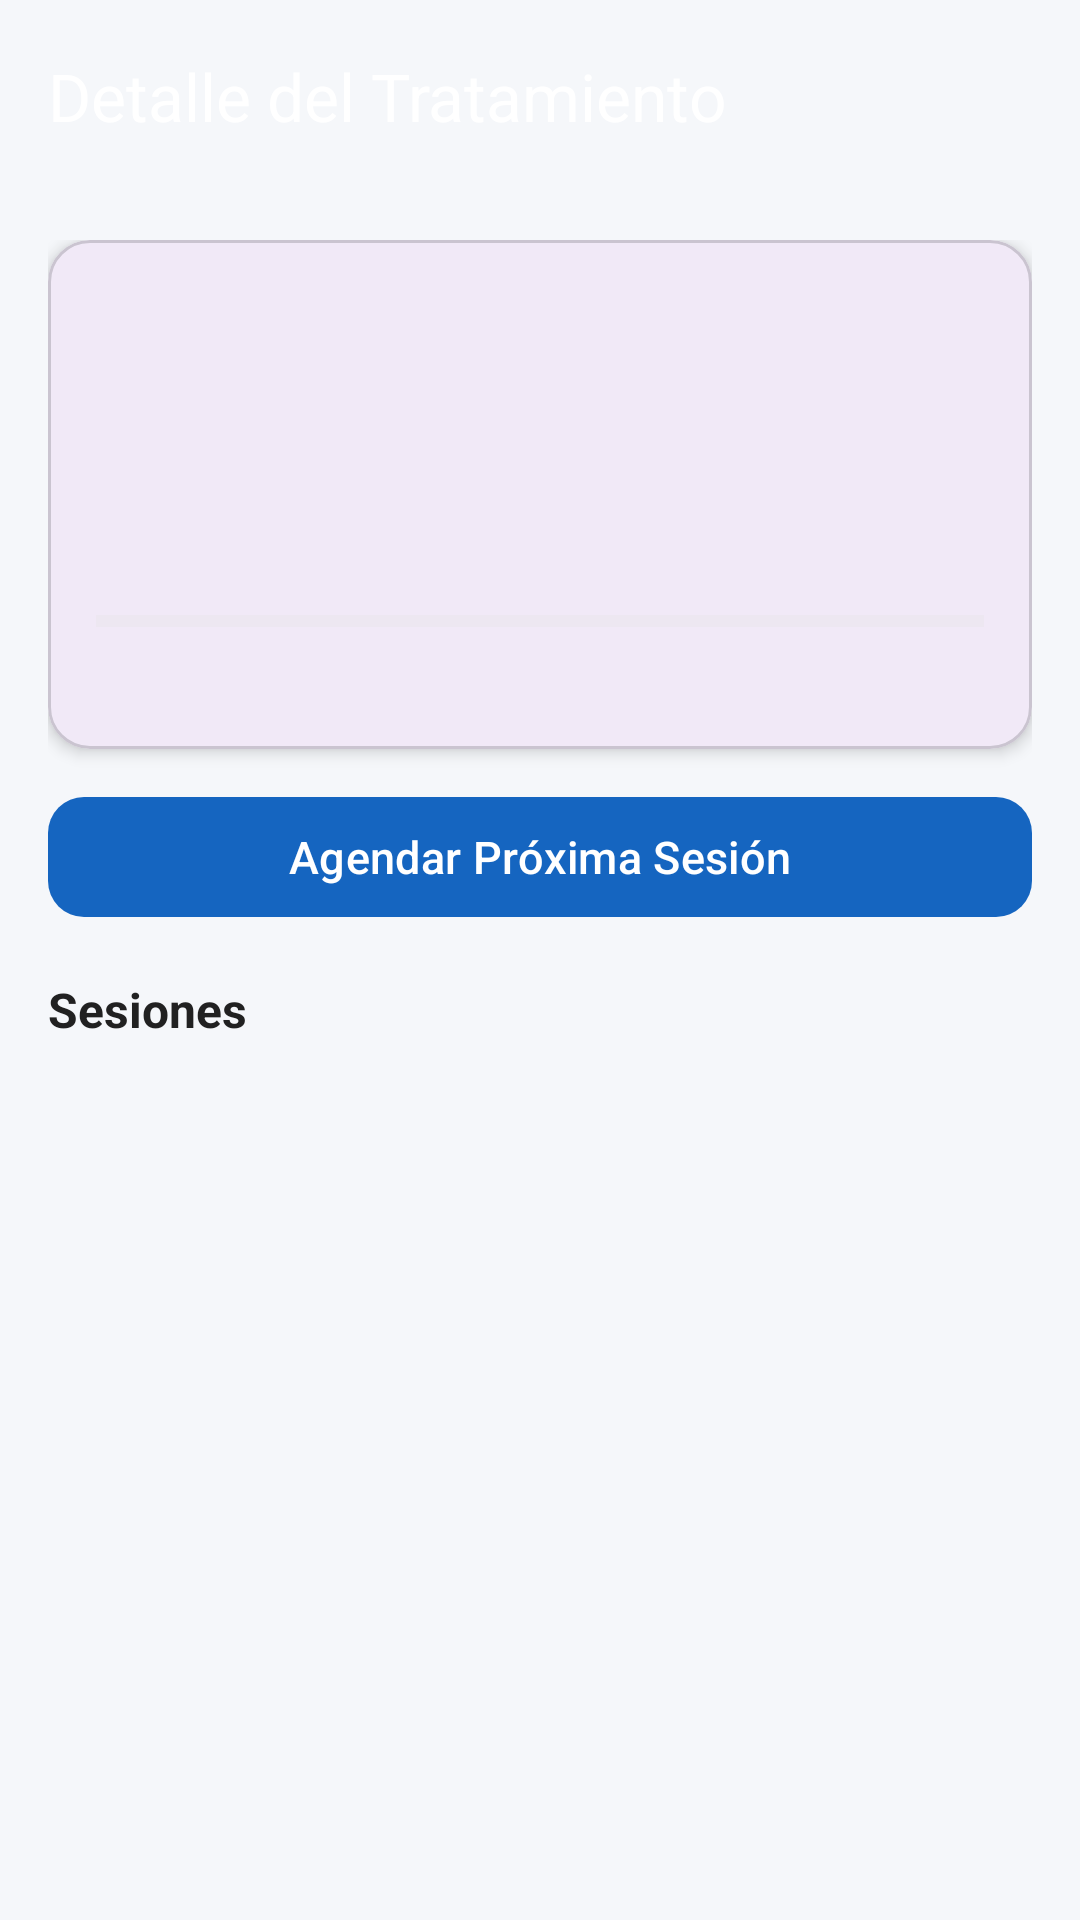

Here is an Android app screen rendered from its layout file. Give the layout XML and the strings, colors and styles it references.
<!-- AndroidManifest.xml: application theme Theme.MEDICITAS -->
<!-- res/layout/activity_detalle_tratamiento.xml -->
<?xml version="1.0" encoding="utf-8"?>
<LinearLayout xmlns:android="http://schemas.android.com/apk/res/android"
    xmlns:app="http://schemas.android.com/apk/res-auto"
    android:id="@+id/main"
    android:layout_width="match_parent"
    android:layout_height="match_parent"
    android:orientation="vertical"
    android:background="@color/background_light">

    <com.google.android.material.appbar.MaterialToolbar
        android:id="@+id/toolbar"
        android:layout_width="match_parent"
        android:layout_height="?attr/actionBarSize"
        android:background="@drawable/bg_gradient_primary"
        app:title="Detalle del Tratamiento"
        app:titleTextColor="@color/white"
        app:navigationIcon="@drawable/ic_arrow_back"
        app:navigationIconTint="@color/white" />

    <ScrollView
        android:layout_width="match_parent"
        android:layout_height="match_parent">

        <LinearLayout
            android:layout_width="match_parent"
            android:layout_height="wrap_content"
            android:orientation="vertical"
            android:padding="16dp">

            
            <com.google.android.material.card.MaterialCardView
                android:layout_width="match_parent"
                android:layout_height="wrap_content"
                app:cardCornerRadius="14dp"
                app:cardElevation="3dp">

                <LinearLayout
                    android:layout_width="match_parent"
                    android:layout_height="wrap_content"
                    android:orientation="vertical"
                    android:padding="16dp">

                    <TextView
                        android:id="@+id/tvEspecialidad"
                        android:layout_width="match_parent"
                        android:layout_height="wrap_content"
                        android:textColor="@color/primary"
                        android:textSize="18sp"
                        android:textStyle="bold" />

                    <TextView
                        android:id="@+id/tvMedico"
                        android:layout_width="match_parent"
                        android:layout_height="wrap_content"
                        android:layout_marginTop="2dp"
                        android:textColor="@color/text_secondary"
                        android:textSize="14sp" />

                    <TextView
                        android:id="@+id/tvDiagnostico"
                        android:layout_width="match_parent"
                        android:layout_height="wrap_content"
                        android:layout_marginTop="8dp"
                        android:textColor="@color/text_primary"
                        android:textSize="14sp" />

                    <TextView
                        android:id="@+id/tvDescripcion"
                        android:layout_width="match_parent"
                        android:layout_height="wrap_content"
                        android:layout_marginTop="4dp"
                        android:textColor="@color/text_secondary"
                        android:textSize="13sp"
                        android:textStyle="italic" />

                    
                    <ProgressBar
                        android:id="@+id/progressSesiones"
                        style="?android:attr/progressBarStyleHorizontal"
                        android:layout_width="match_parent"
                        android:layout_height="10dp"
                        android:layout_marginTop="12dp"
                        android:progressTint="@color/primary"
                        android:progressBackgroundTint="#E0E0E0" />

                    <TextView
                        android:id="@+id/tvProgreso"
                        android:layout_width="match_parent"
                        android:layout_height="wrap_content"
                        android:layout_marginTop="4dp"
                        android:textColor="@color/text_secondary"
                        android:textSize="13sp" />
                </LinearLayout>
            </com.google.android.material.card.MaterialCardView>

            
            <com.google.android.material.button.MaterialButton
                android:id="@+id/btnAgendarSesion"
                android:layout_width="match_parent"
                android:layout_height="48dp"
                android:layout_marginTop="12dp"
                android:text="Agendar Próxima Sesión"
                android:textAllCaps="false"
                android:textSize="15sp"
                app:cornerRadius="12dp"
                app:backgroundTint="@color/primary" />

            
            <TextView
                android:layout_width="match_parent"
                android:layout_height="wrap_content"
                android:layout_marginTop="16dp"
                android:text="Sesiones"
                android:textColor="@color/text_primary"
                android:textSize="16sp"
                android:textStyle="bold" />

            <ProgressBar
                android:id="@+id/progressBar"
                style="?android:attr/progressBarStyleHorizontal"
                android:layout_width="match_parent"
                android:layout_height="wrap_content"
                android:indeterminate="true"
                android:visibility="gone"
                android:indeterminateTint="@color/primary" />

            
            <androidx.recyclerview.widget.RecyclerView
                android:id="@+id/rvSesiones"
                android:layout_width="match_parent"
                android:layout_height="wrap_content"
                android:layout_marginTop="8dp"
                android:nestedScrollingEnabled="false" />
        </LinearLayout>
    </ScrollView>
</LinearLayout>
<!-- resources referenced by this layout -->
<resources>
  <color name="background_light">#F5F7FA</color>
  <color name="primary">#1565C0</color>
  <color name="text_primary">#212121</color>
  <color name="text_secondary">#757575</color>
  <color name="white">#FFFFFFFF</color>
  <style name="Theme.MEDICITAS" parent="Base.Theme.MEDICITAS" />
  <style name="Base.Theme.MEDICITAS" parent="Theme.Material3.Light.NoActionBar">
          
          
      </style>
</resources>
